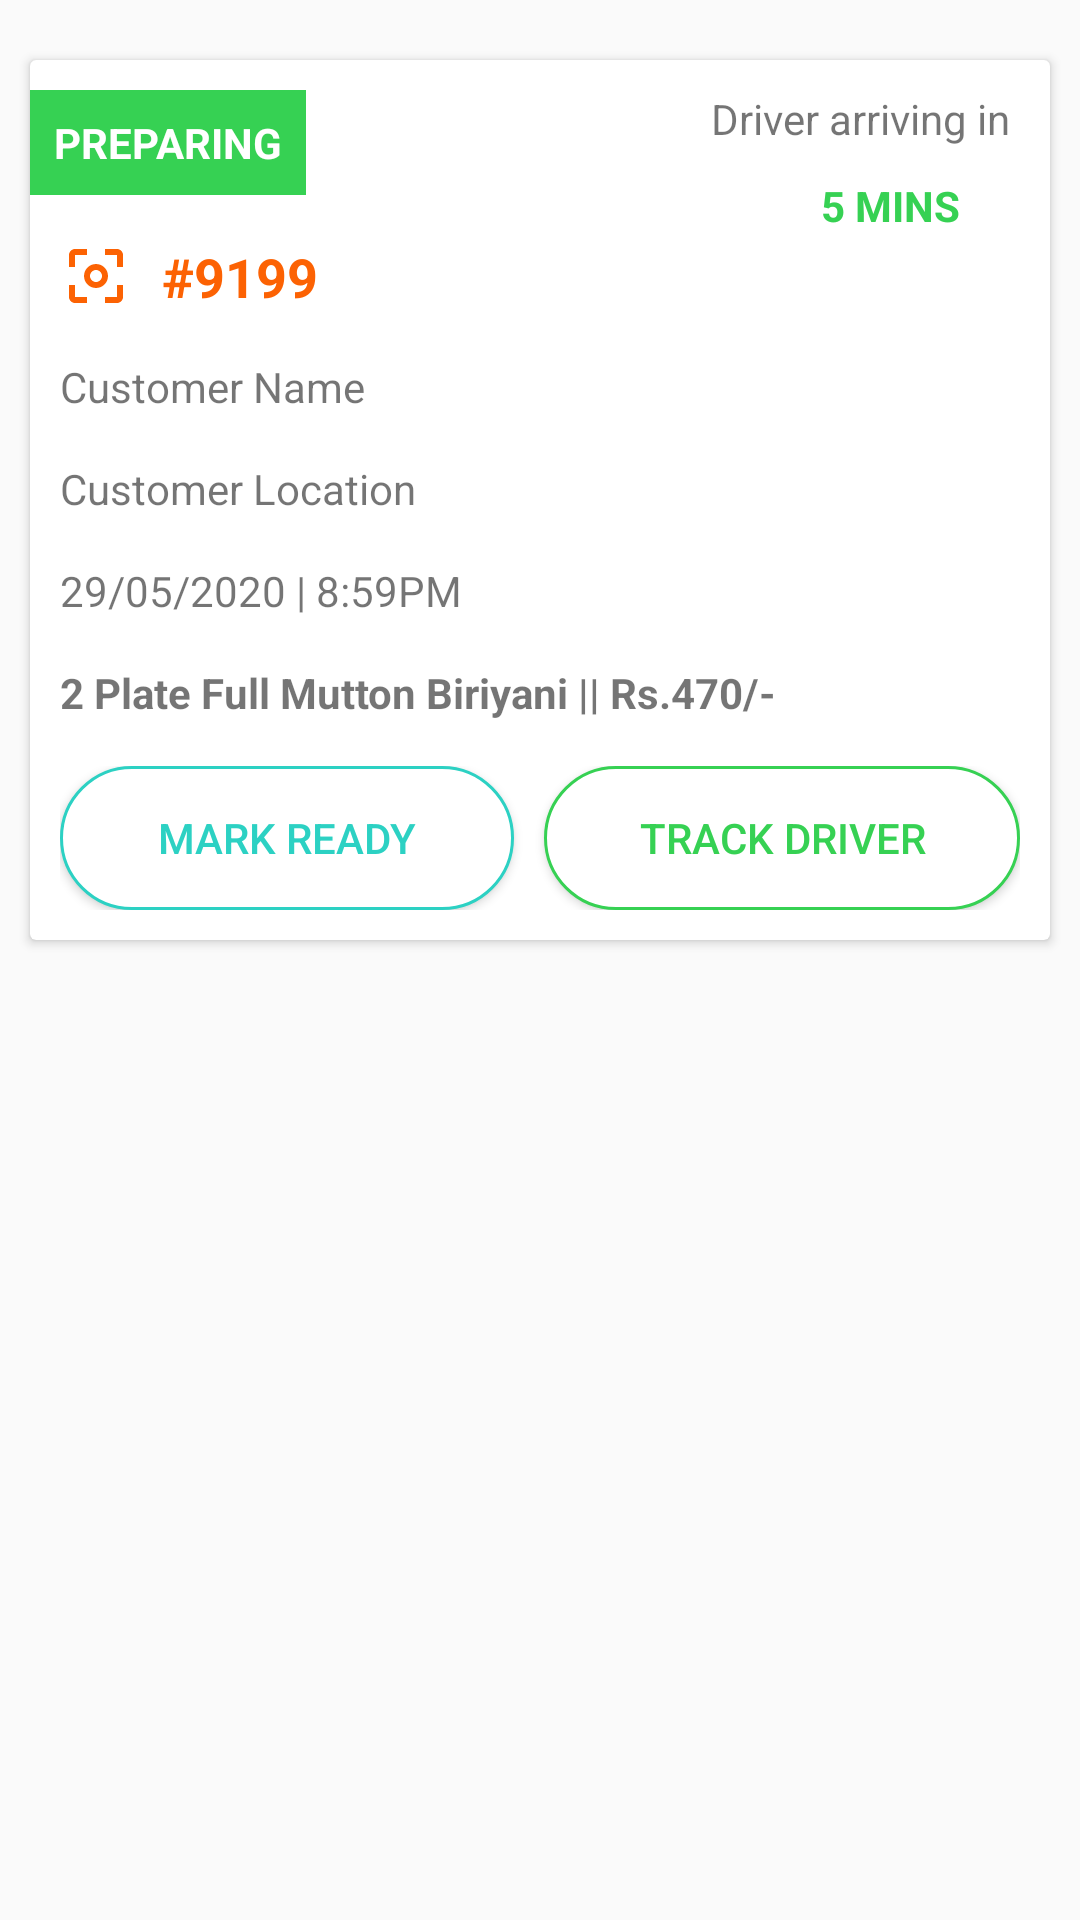

Produce the Android XML layout that renders to this screen, including the resource entries it uses.
<!-- AndroidManifest.xml: application theme AppTheme -->
<!-- res/layout/corder_list_design.xml -->
<?xml version="1.0" encoding="utf-8"?>
<RelativeLayout
    xmlns:android="http://schemas.android.com/apk/res/android"
    android:layout_width="match_parent"
    android:layout_height="wrap_content">

    <androidx.cardview.widget.CardView
        android:layout_marginTop="20sp"
        android:layout_marginLeft="10sp"
        android:layout_marginRight="10sp"
        android:layout_width="match_parent"
        android:layout_height="wrap_content">
        <RelativeLayout
            android:layout_width="match_parent"
            android:layout_height="match_parent">
            <TextView
                android:id="@+id/status"
                android:text="PREPARING"
                android:background="@color/greenD"
                android:padding="8sp"
                android:textStyle="bold"
                android:textColor="@color/white"
                android:layout_marginTop="10sp"

                android:layout_width="wrap_content"
                android:layout_height="wrap_content"/>
            <TextView
                android:id="@+id/orderid"
                android:layout_below="@+id/status"
                android:layout_marginTop="15sp"
                android:layout_marginLeft="10sp"
                android:text="#9199"
                android:drawablePadding="10sp"
                android:drawableStart="@drawable/ic_center_focus_weak_black_24dp"
                android:textColor="@color/orange"
                android:textSize="18sp"
                android:textStyle="bold"
                android:layout_width="wrap_content"
                android:layout_height="wrap_content"/>
            <TextView
                android:id="@+id/cname"
                android:layout_below="@+id/orderid"
                android:layout_marginLeft="10sp"
                android:text="Customer Name"
                android:layout_marginTop="15sp"
                android:layout_width="wrap_content"
                android:layout_height="wrap_content"/>
            <TextView
                android:id="@+id/location"
                android:layout_below="@+id/cname"
                android:layout_marginLeft="10sp"
                android:text="Customer Location"
                android:layout_marginTop="15sp"
                android:layout_width="wrap_content"
                android:layout_height="wrap_content"/>
            <TextView
                android:id="@+id/date_time"
                android:layout_below="@+id/location"
                android:layout_marginLeft="10sp"
                android:text="29/05/2020 | 8:59PM"
                android:layout_marginTop="15sp"
                android:layout_width="wrap_content"
                android:layout_height="wrap_content"/>
            <TextView
                android:id="@+id/items"
                android:layout_marginTop="15sp"
                android:layout_marginLeft="10sp"
                android:textStyle="bold"
                android:text="2 Plate Full Mutton Biriyani || Rs.470/-"
                android:layout_marginRight="10sp"
                android:layout_below="@+id/date_time"
                android:layout_width="wrap_content"
                android:layout_height="wrap_content"/>
            <TextView
                android:id="@+id/dearrive"
                android:layout_alignParentRight="true"
                android:layout_margin="10sp"
                android:text="Driver arriving in "
                android:layout_width="wrap_content"
                android:layout_height="wrap_content"/>
            <TextView
                android:id="@+id/dearrivetime"
                android:layout_below="@+id/dearrive"
                android:layout_alignParentRight="true"
                android:layout_marginRight="30sp"
                android:text="5 MINS"
                android:textStyle="bold"
                android:textColor="@color/greenD"
                android:layout_width="wrap_content"
                android:layout_height="wrap_content"/>
            <LinearLayout
                android:id="@+id/linear1"
                android:orientation="horizontal"
                android:layout_below="@+id/items"
                android:layout_marginTop="15sp"
                android:layout_marginLeft="10sp"
                android:layout_marginBottom="10sp"
                android:layout_marginRight="10sp"
                android:layout_width="match_parent"
                android:layout_height="wrap_content">
                <Button
                    android:layout_weight="1"
                    android:text="MARK READY"
                    android:layout_marginRight="5sp"
                    android:background="@drawable/markready_button_design"
                    android:textColor="@color/blue"
                    android:layout_width="wrap_content"
                    android:layout_height="wrap_content"/>
                <Button
                    android:layout_weight="1"
                    android:text="TRACK DRIVER"
                    android:layout_marginLeft="5sp"
                    android:background="@drawable/trackdriver_button_design"
                    android:textColor="@color/greenD"
                    android:layout_width="wrap_content"
                    android:layout_height="wrap_content"/>

            </LinearLayout>
        </RelativeLayout>
    </androidx.cardview.widget.CardView>

</RelativeLayout>
<!-- resources referenced by this layout -->
<resources>
  <color name="blue">#2cd1c3</color>
  <color name="greenD">#36d153</color>
  <color name="orange">#fc6203</color>
  <color name="white">#ffffff</color>
  <!-- drawable ic_center_focus_weak_black_24dp (drawable) -->
  <vector android:height="24dp" android:tint="#FC6203"
      android:viewportHeight="24.0" android:viewportWidth="24.0"
      android:width="24dp" xmlns:android="http://schemas.android.com/apk/res/android">
      <path android:fillColor="#FF000000" android:pathData="M5,15L3,15v4c0,1.1 0.9,2 2,2h4v-2L5,19v-4zM5,5h4L9,3L5,3c-1.1,0 -2,0.9 -2,2v4h2L5,5zM19,3h-4v2h4v4h2L21,5c0,-1.1 -0.9,-2 -2,-2zM19,19h-4v2h4c1.1,0 2,-0.9 2,-2v-4h-2v4zM12,8c-2.21,0 -4,1.79 -4,4s1.79,4 4,4 4,-1.79 4,-4 -1.79,-4 -4,-4zM12,14c-1.1,0 -2,-0.9 -2,-2s0.9,-2 2,-2 2,0.9 2,2 -0.9,2 -2,2z"/>
  </vector>
  <!-- drawable markready_button_design (drawable) -->
  <?xml version="1.0" encoding="utf-8"?>
  <shape xmlns:android="http://schemas.android.com/apk/res/android" android:shape="rectangle">
      <stroke android:width="1sp" android:color="@color/blue"/>
      <corners android:radius="28sp"/>
      <solid android:color="@color/white"/>
  
  </shape>
  <!-- drawable trackdriver_button_design (drawable-hdpi) -->
  <?xml version="1.0" encoding="utf-8"?>
  <shape xmlns:android="http://schemas.android.com/apk/res/android" android:shape="rectangle">
      <stroke android:width="1sp" android:color="@color/greenD"/>
      <corners android:radius="28sp"/>
      <solid android:color="@color/white"/>
  
  </shape>
  <style name="AppTheme" parent="Theme.AppCompat.Light.DarkActionBar">
          
          <item name="colorPrimary">@color/colorPrimary</item>
          <item name="colorPrimaryDark">@color/colorPrimaryDark</item>
          <item name="colorAccent">@color/colorAccent</item>
      </style>
  <color name="colorPrimary">#6200EE</color>
  <color name="colorPrimaryDark">#3700B3</color>
  <color name="colorAccent">#03DAC5</color>
</resources>
